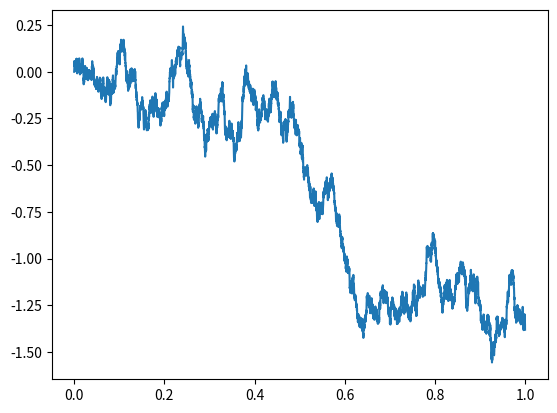

This chart was generated by the following Python code:
import matplotlib.pyplot as plt
import numpy as np


SAMPLE_POINTS: int = 10_000
START_TIME: float = 0.0
FINAL_TIME: float = 1.0


def main():
    times: np.array = np.linspace(start=START_TIME, stop=FINAL_TIME, num=SAMPLE_POINTS)
    t_step: float = times[1] - times[0]
    b_step: float = np.sqrt(t_step) * np.random.normal(size=(SAMPLE_POINTS - 1,))
    
    b0 = np.zeros(shape=(1,))
    b = np.concatenate((b0, np.cumsum(b_step)))
    
    plt.plot(times, b)
    plt.show()


if __name__ == "__main__":
    main()
